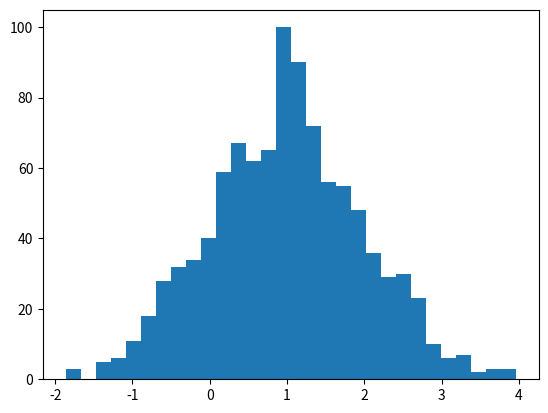

This chart was generated by the following Python code: (Note: this script raises an exception after producing the figure.)

# coding: utf-8

# In[225]:

import matplotlib.pyplot as plt
import numpy as np


#matplotlib.pyplot is a collection of command style functions that make matplotlib work like MATLAB. 
#Each pyplot function makes some change to a figure: e.g., creates a figure,
#creates a plotting area in a figure, plots some lines in a plotting area, decorates the plot with labels, etc


# In[226]:

#check np.random at https://docs.scipy.org/doc/numpy/reference/routines.random.html


# In[293]:

#Draw random samples from a normal (Gaussian) distribution.

mu, sigma = 1, 1 # mean and standard deviation
sample = np.random.normal(mu, sigma, 1000)   #1000 is the size


# In[294]:

#sample


# In[295]:

#the histogram of the data https://matplotlib.org/devdocs/api/_as_gen/matplotlib.pyplot.hist.html
#what is bin http://www.statisticshowto.com/what-is-a-bin-in-statistics/
count, bins, patches = plt.hist(sample, 30, normed= True, facecolor='blue')

#normed: If False, the result will contain the number of samples in each bin. 
#If True, the result is the value of the probability density function at the bin, 
#normalized such that the integral over the range is 1.

#patchesis the individual patches used to create the histogram, e.g a collection of rectangles
#bins: is the left hand edge of each bin


# In[296]:

# add a 'best fit' line 
#mlab.normpdf Return the normal probability density function evaluated at x; args provides mu, sigma
y = mlab.normpdf(bins, mu, sigma)
l = plt.plot(bins, y, 'r--', linewidth=1)
## 'r--' red dashes, 'bs'blue squares and 'g^'green triangles
plt.xlabel('some random x lable')
plt.ylabel('some random y lable')
plt.grid(True)

plt.show()
#Display a figure. When running in ipython with its pylab mode, 
#display all figures and return to the ipython prompt.


# In[254]:

mu, sigma = 100, 15 # mean and standard deviation
x = mu + sigma*np.random.randn(10000) #Return a sample (or samples) from the “standard normal” distribution.

# the histogram of the data
n, bins, patches = plt.hist(x, 50, normed=1, facecolor='green', alpha=0.75)  #alpha = transparency 

# add a 'best fit' line
y = mlab.normpdf( bins, mu, sigma)
l = plt.plot(bins, y, 'r--', linewidth=1)

plt.xlabel('Smarts')
plt.ylabel('Probability')
plt.title(r'$\mathrm{Histogram\ of\ IQ:}\ \mu=100,\ \sigma=15$')
plt.axis([40, 160, 0, 0.03])
plt.grid(True)

plt.show()


# In[82]:

from pylab import *
from scipy.optimize import curve_fit


# In[268]:

c=normal(1,.2,5000)


# In[84]:

data=concatenate((normal(1,.2,5000),normal(2,.2,2500)))  #joining 
data


# In[91]:

y,x,_=hist(data,100,alpha=.3,label='data')

plt.xlabel('some random x lable')
plt.ylabel('some random y lable')
plt.title('some random bimodal')
#add the best fit line
plt.plot(x,bimodal(x,*params),color='red',lw=3)
plt.show()


# In[264]:

##another example

sample = np.random.normal(mu, sigma, 1000)


# In[265]:

sample2 = np.random.normal(mu, sigma, 1000)


# In[297]:

data=concatenate((sample,sample2))    


# In[298]:

y,x,_=hist(data,100,alpha=.3,label='data')

plt.xlabel('some random x lable')
plt.ylabel('some random y lable')
plt.title('some random bimodal')
#add the best fit line
plt.plot(x,bimodal(x,*params),color='red',lw=3)
plt.show()


# In[ ]:



